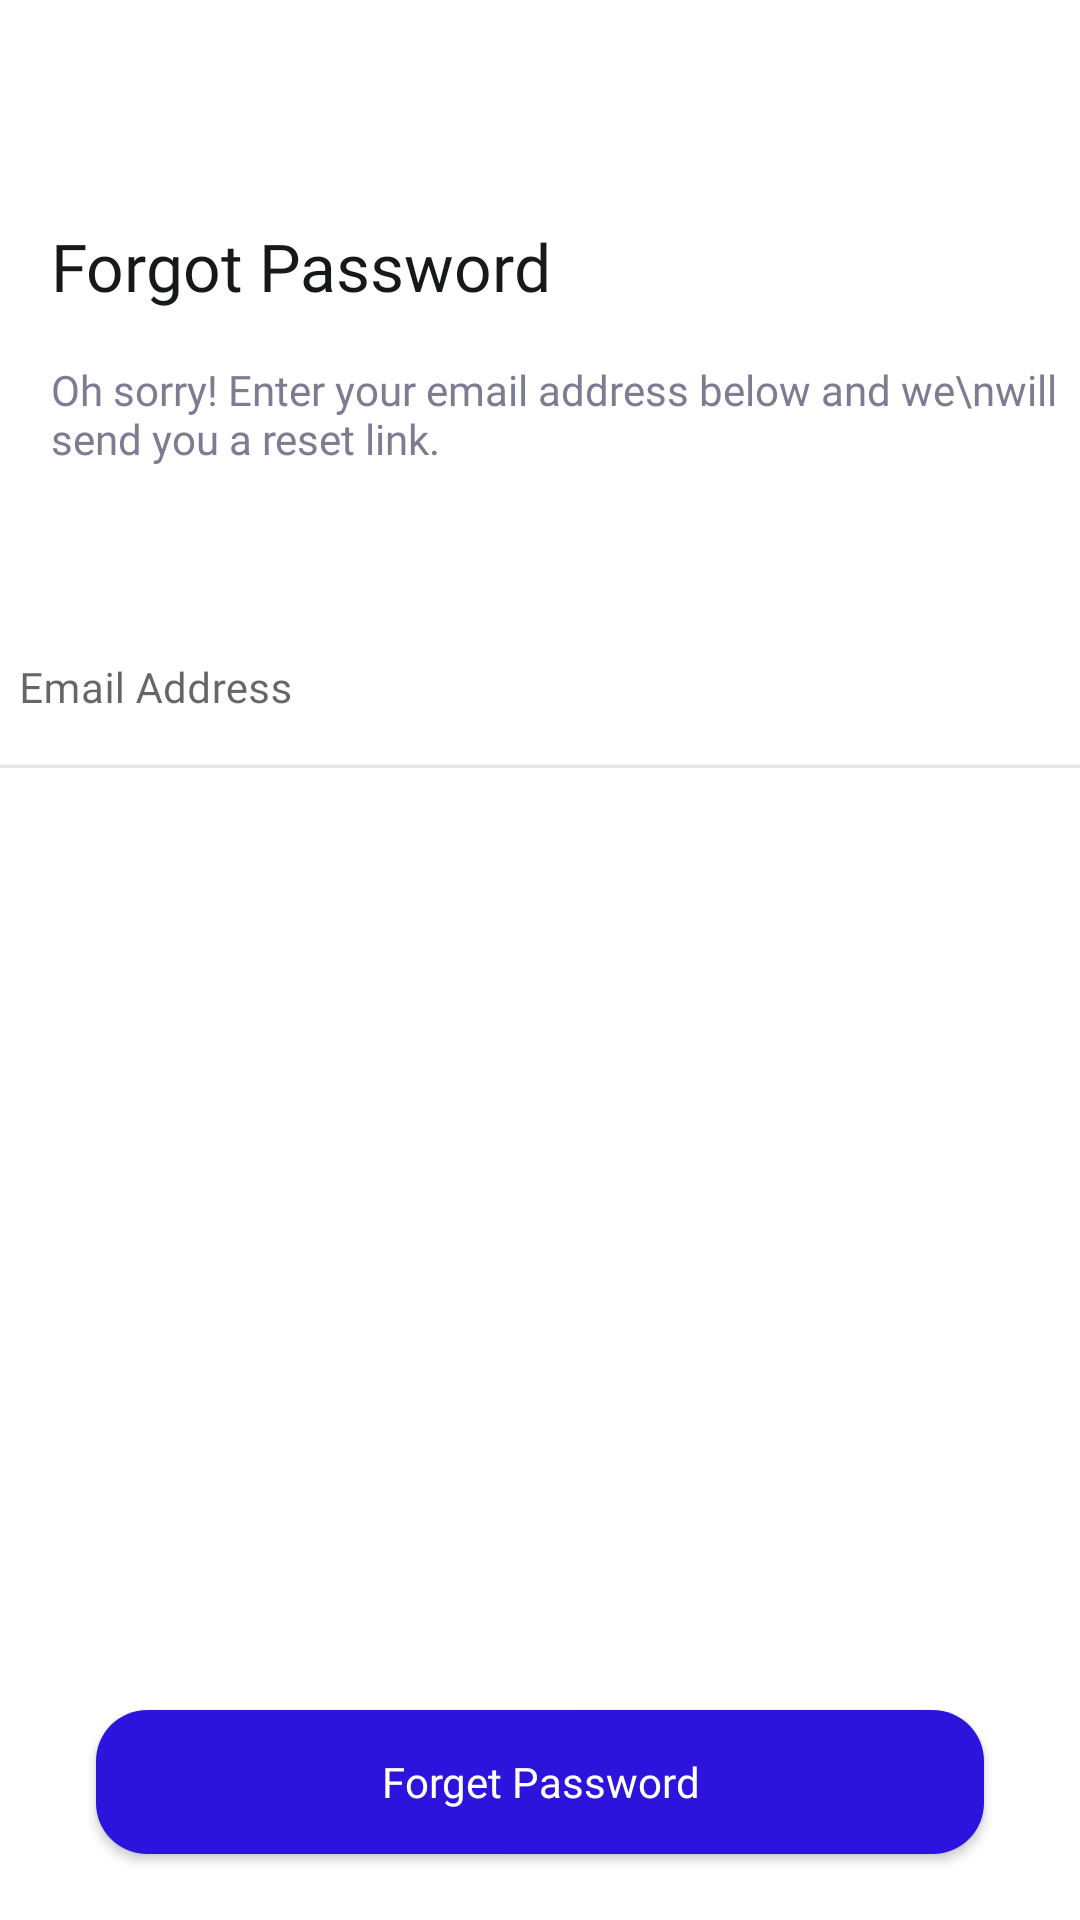

Produce the Android XML layout that renders to this screen, including the resource entries it uses.
<!-- AndroidManifest.xml: application theme Theme.Asap -->
<!-- res/layout/fragment_forget_password.xml -->
<?xml version="1.0" encoding="utf-8"?>
<androidx.constraintlayout.widget.ConstraintLayout xmlns:android="http://schemas.android.com/apk/res/android"
    xmlns:tools="http://schemas.android.com/tools"
    android:layout_width="match_parent"
    android:layout_height="match_parent"
    xmlns:app="http://schemas.android.com/apk/res-auto"
    tools:context=".fragment.ForgetPassword">
    <ImageView
        android:id="@+id/arrowBack"
        android:layout_width="30dp"
        android:layout_height="30dp"
        android:layout_marginStart="17dp"
        android:layout_marginTop="22dp"
        android:src="@drawable/arrow"
        app:layout_constraintStart_toStartOf="parent"
        app:layout_constraintTop_toTopOf="parent" />


    <TextView
        android:id="@+id/textView3"
        android:layout_width="wrap_content"
        android:layout_height="wrap_content"
        android:layout_marginStart="17sp"
        android:layout_marginTop="22dp"
        android:fontFamily="@font/roboto_regular"
        android:text="Forgot Password"
        android:textColor="#17181A"
        android:textSize="22sp"
        app:layout_constraintStart_toStartOf="parent"
        app:layout_constraintTop_toBottomOf="@+id/arrowBack" />

    <TextView
        android:id="@+id/textView4"
        android:layout_width="wrap_content"
        android:layout_height="wrap_content"
        android:layout_marginTop="17dp"
        android:fontFamily="@font/roboto_regular"
        android:textSize="14sp"
        android:text="Oh sorry! Enter your email address below and we\nwill send you a reset link."
        android:textColor="#7D7C93"
        app:layout_constraintStart_toStartOf="@+id/textView3"
        app:layout_constraintTop_toBottomOf="@+id/textView3" />


    <ImageView
        android:id="@+id/imageView5"
        android:layout_width="30dp"
        android:layout_height="30dp"
        android:layout_marginTop="12dp"
        android:src="@drawable/arrow"
        android:visibility="invisible"
        app:layout_constraintEnd_toEndOf="parent"
        app:layout_constraintStart_toStartOf="parent"
        app:layout_constraintTop_toBottomOf="@+id/textView4" />


    <com.google.android.material.textfield.TextInputLayout
        android:id="@+id/email"
        style="@style/Widget.MaterialComponents.TextInputLayout.OutlinedBox"
        android:layout_width="380dp"
        android:layout_height="wrap_content"
        app:errorEnabled="true"
        app:layout_constraintEnd_toEndOf="parent"
        app:layout_constraintStart_toStartOf="parent"
        app:layout_constraintTop_toBottomOf="@+id/imageView5">

        <com.google.android.material.textfield.TextInputEditText
            android:id="@+id/email_et"
            android:layout_width="384dp"
            android:layout_height="wrap_content"
            android:background="@drawable/text_input_bg"
            android:fontFamily="@font/roboto_regular"
            android:hint="Email Address"
            android:textColor="@color/black"
            android:textColorHint="#7D7C93"
            android:textSize="14sp" />
    </com.google.android.material.textfield.TextInputLayout>


    <androidx.appcompat.widget.AppCompatButton
        android:id="@+id/getStarted"
        android:layout_width="match_parent"
        android:layout_height="wrap_content"
        android:text="Forget Password"
        android:textColor="@color/white"
        android:fontFamily="@font/roboto_regular"
        android:textAllCaps="false"
        android:textSize="14sp"
        android:layout_marginHorizontal="32dp"
        android:layout_marginBottom="22dp"
        android:background="@drawable/sign_up_btn"
        app:layout_constraintBottom_toBottomOf="parent"/>

    <ProgressBar
        android:id="@+id/progress_bar"
        android:layout_width="wrap_content"
        android:layout_height="wrap_content"
        android:rotation="180"
        android:visibility="invisible"
        app:layout_constraintBottom_toBottomOf="parent"
        app:layout_constraintEnd_toEndOf="parent"
        app:layout_constraintStart_toStartOf="parent"
        app:layout_constraintTop_toTopOf="parent" />


</androidx.constraintlayout.widget.ConstraintLayout>
<!-- resources referenced by this layout -->
<resources>
  <color name="black">#FF000000</color>
  <color name="white">#FFFFFFFF</color>
  <!-- drawable sign_up_btn (drawable) -->
  <?xml version="1.0" encoding="utf-8"?>
  <shape android:shape="rectangle"
      xmlns:android="http://schemas.android.com/apk/res/android">
  
      <corners android:radius="17dp"/>
  
      <solid android:color="@color/brand_color"/>
  
  </shape>
  <!-- drawable text_input_bg (drawable) -->
  <vector xmlns:android="http://schemas.android.com/apk/res/android"
      android:width="335dp"
      android:height="48dp"
      android:viewportWidth="335"
      android:viewportHeight="48">
      <group>
          <group>
              <clip-path
                  android:pathData="M0 0h335v48H0V0Z"/>
              <path
                  android:fillColor="#FFE5E5E5"
                  android:pathData="M335 47H0v2h335v-2Z"/>
          </group>
      </group>
      <path
          android:fillColor="#FFE5E5E5"
          android:pathData="M335 47H0v2h335v-2Z"/>
  </vector>
  <style name="Theme.Asap" parent="Theme.MaterialComponents.Light.NoActionBar">
          
          <item name="colorPrimary">@color/purple_500</item>
          <item name="colorPrimaryVariant">@color/purple_700</item>
          <item name="colorOnPrimary">@color/white</item>
          
          <item name="colorSecondary">@color/teal_200</item>
          <item name="colorSecondaryVariant">@color/teal_700</item>
          <item name="colorOnSecondary">@color/black</item>
          
          <item name="android:statusBarColor" tools:targetApi="21">?attr/colorPrimaryVariant</item>
          
      </style>
  <color name="brand_color">#2C14DD</color>
  <color name="purple_500">#FF6200EE</color>
  <color name="purple_700">#FF3700B3</color>
  <color name="teal_200">#FF03DAC5</color>
  <color name="teal_700">#FF018786</color>
</resources>
